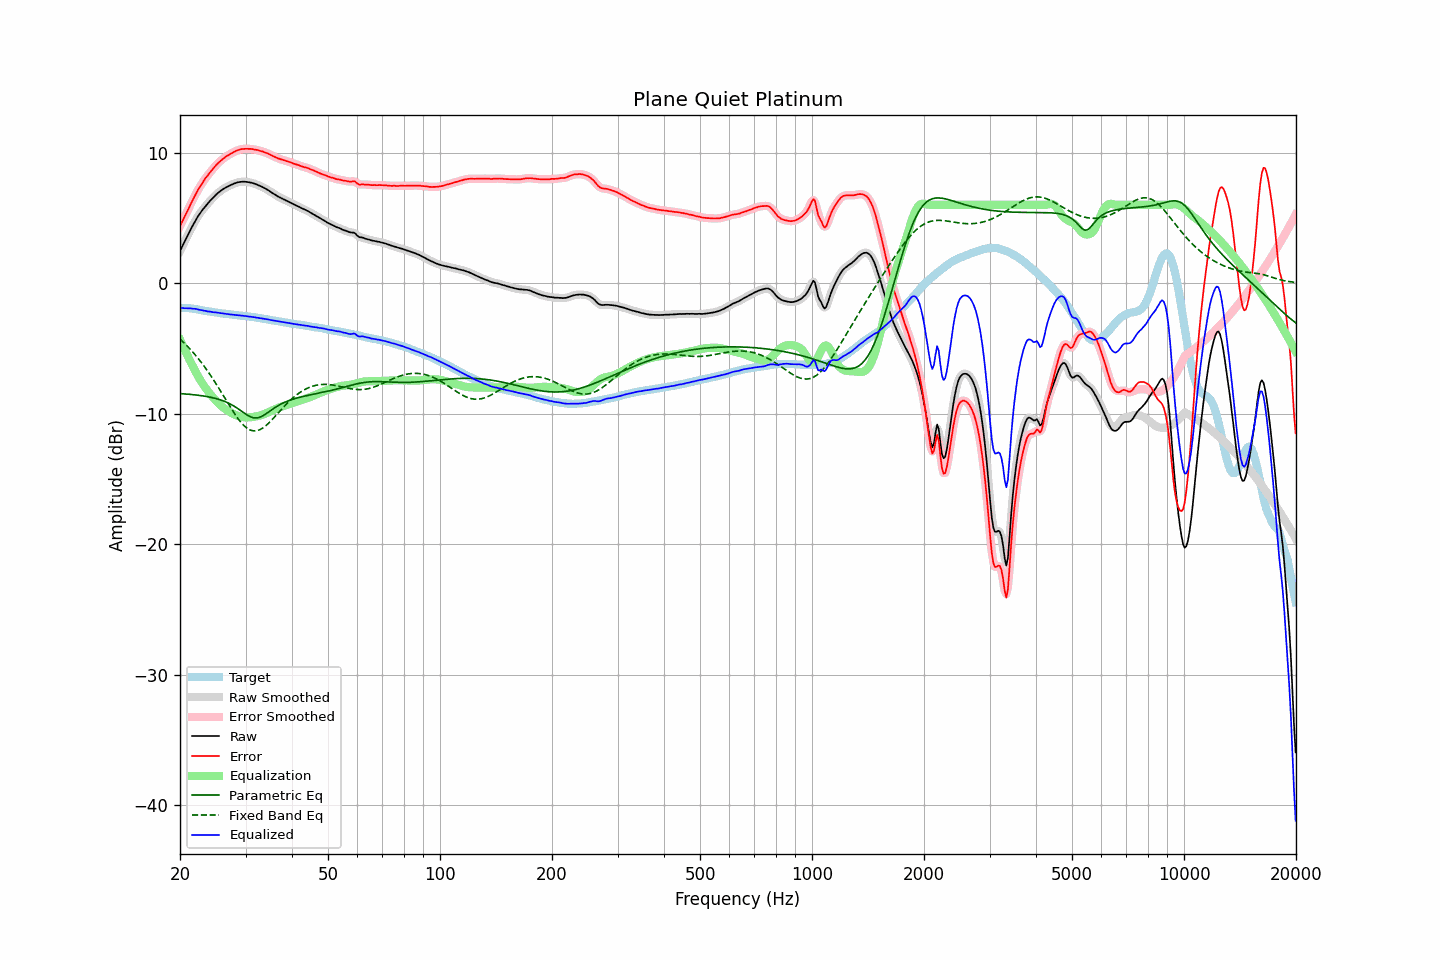

The file beside this chart, header and first rows:
frequency, raw, error, smoothed, error_smoothed, equalization, parametric_eq, fixed_band_eq, equalized_raw, equalized_smoothed, target
20.00, 2.46, 4.36, 2.46, 4.36, -4.33, -8.46, -4.28, -1.88, -1.88, -1.91
20.20, 2.71, 4.61, 2.71, 4.61, -4.61, -8.47, -4.40, -1.90, -1.90, -1.91
20.40, 2.96, 4.87, 2.96, 4.86, -4.87, -8.48, -4.52, -1.91, -1.91, -1.91
20.61, 3.20, 5.11, 3.21, 5.11, -5.13, -8.49, -4.64, -1.93, -1.92, -1.91
20.81, 3.47, 5.38, 3.46, 5.37, -5.39, -8.50, -4.76, -1.92, -1.93, -1.91
21.02, 3.71, 5.62, 3.71, 5.63, -5.65, -8.51, -4.89, -1.94, -1.93, -1.91
21.23, 3.96, 5.89, 3.96, 5.88, -5.89, -8.52, -5.02, -1.94, -1.94, -1.93
21.44, 4.20, 6.14, 4.20, 6.14, -6.14, -8.53, -5.15, -1.94, -1.94, -1.94
21.66, 4.42, 6.38, 4.43, 6.39, -6.39, -8.55, -5.29, -1.96, -1.95, -1.96
21.87, 4.66, 6.64, 4.66, 6.64, -6.63, -8.56, -5.43, -1.97, -1.97, -1.98
22.09, 4.88, 6.87, 4.87, 6.87, -6.86, -8.57, -5.58, -1.98, -1.99, -1.99
22.31, 5.08, 7.10, 5.08, 7.09, -7.09, -8.59, -5.73, -2.01, -2.01, -2.02
22.54, 5.25, 7.30, 5.26, 7.30, -7.30, -8.60, -5.88, -2.05, -2.04, -2.04
22.76, 5.44, 7.50, 5.44, 7.50, -7.50, -8.62, -6.04, -2.06, -2.07, -2.06
22.99, 5.61, 7.70, 5.60, 7.70, -7.70, -8.64, -6.20, -2.09, -2.09, -2.09
23.22, 5.76, 7.88, 5.76, 7.88, -7.88, -8.66, -6.37, -2.12, -2.11, -2.12
23.45, 5.92, 8.06, 5.91, 8.05, -8.05, -8.68, -6.53, -2.13, -2.14, -2.14
23.69, 6.05, 8.20, 6.06, 8.22, -8.22, -8.70, -6.71, -2.17, -2.16, -2.16
23.92, 6.20, 8.38, 6.20, 8.37, -8.38, -8.72, -6.89, -2.18, -2.18, -2.18
24.16, 6.34, 8.53, 6.33, 8.52, -8.53, -8.75, -7.07, -2.19, -2.20, -2.19
24.40, 6.46, 8.67, 6.46, 8.67, -8.68, -8.77, -7.25, -2.22, -2.22, -2.21
24.65, 6.59, 8.81, 6.59, 8.82, -8.82, -8.80, -7.44, -2.24, -2.23, -2.23
24.89, 6.72, 8.97, 6.72, 8.96, -8.96, -8.83, -7.63, -2.24, -2.24, -2.25
25.14, 6.84, 9.10, 6.83, 9.10, -9.09, -8.87, -7.83, -2.25, -2.26, -2.26
25.39, 6.94, 9.22, 6.94, 9.22, -9.22, -8.90, -8.02, -2.28, -2.28, -2.28
25.65, 7.04, 9.33, 7.04, 9.34, -9.33, -8.94, -8.22, -2.30, -2.30, -2.29
25.91, 7.13, 9.45, 7.13, 9.44, -9.44, -8.98, -8.42, -2.32, -2.32, -2.32
26.16, 7.21, 9.54, 7.21, 9.54, -9.54, -9.03, -8.63, -2.33, -2.33, -2.34
26.43, 7.29, 9.63, 7.29, 9.64, -9.63, -9.07, -8.83, -2.35, -2.35, -2.35
26.69, 7.36, 9.72, 7.36, 9.72, -9.72, -9.13, -9.03, -2.36, -2.36, -2.37
26.96, 7.42, 9.80, 7.42, 9.79, -9.80, -9.18, -9.24, -2.38, -2.38, -2.38
27.23, 7.48, 9.87, 7.48, 9.87, -9.87, -9.25, -9.44, -2.40, -2.40, -2.39
27.50, 7.53, 9.93, 7.53, 9.94, -9.95, -9.31, -9.63, -2.42, -2.41, -2.40
27.77, 7.59, 10.01, 7.59, 10.01, -10.01, -9.38, -9.83, -2.42, -2.43, -2.42
28.05, 7.64, 10.07, 7.64, 10.07, -10.07, -9.45, -10.01, -2.44, -2.44, -2.43
28.33, 7.68, 10.13, 7.68, 10.13, -10.13, -9.53, -10.19, -2.45, -2.45, -2.46
28.62, 7.72, 10.18, 7.71, 10.18, -10.17, -9.61, -10.37, -2.46, -2.46, -2.47
28.90, 7.74, 10.22, 7.74, 10.22, -10.21, -9.70, -10.53, -2.48, -2.47, -2.48
29.19, 7.76, 10.26, 7.76, 10.25, -10.25, -9.79, -10.68, -2.49, -2.49, -2.50
29.48, 7.77, 10.27, 7.77, 10.27, -10.27, -9.88, -10.82, -2.50, -2.50, -2.50
29.78, 7.77, 10.28, 7.77, 10.28, -10.28, -9.96, -10.94, -2.51, -2.52, -2.51
30.08, 7.76, 10.28, 7.76, 10.28, -10.29, -10.05, -11.05, -2.53, -2.53, -2.53
30.38, 7.74, 10.29, 7.74, 10.28, -10.29, -10.13, -11.14, -2.55, -2.55, -2.55
30.68, 7.72, 10.28, 7.72, 10.28, -10.28, -10.19, -11.21, -2.57, -2.56, -2.56
30.99, 7.70, 10.28, 7.70, 10.27, -10.27, -10.26, -11.27, -2.58, -2.58, -2.58
31.30, 7.67, 10.26, 7.67, 10.26, -10.26, -10.29, -11.30, -2.59, -2.59, -2.59
31.61, 7.63, 10.23, 7.63, 10.24, -10.24, -10.33, -11.32, -2.61, -2.61, -2.61
31.93, 7.59, 10.22, 7.59, 10.22, -10.22, -10.33, -11.32, -2.63, -2.63, -2.63
32.24, 7.54, 10.20, 7.54, 10.19, -10.19, -10.33, -11.30, -2.65, -2.65, -2.66
32.57, 7.49, 10.16, 7.49, 10.16, -10.16, -10.30, -11.26, -2.67, -2.68, -2.67
32.89, 7.43, 10.11, 7.43, 10.13, -10.13, -10.26, -11.21, -2.70, -2.70, -2.69
33.22, 7.38, 10.10, 7.38, 10.09, -10.09, -10.20, -11.14, -2.71, -2.71, -2.72
33.55, 7.32, 10.05, 7.31, 10.05, -10.05, -10.13, -11.06, -2.73, -2.73, -2.73
33.89, 7.25, 10.00, 7.25, 10.01, -10.00, -10.05, -10.96, -2.75, -2.75, -2.75
34.23, 7.18, 9.96, 7.18, 9.96, -9.95, -9.97, -10.86, -2.77, -2.77, -2.78
34.57, 7.11, 9.91, 7.10, 9.90, -9.90, -9.88, -10.74, -2.79, -2.79, -2.80
34.92, 7.02, 9.84, 7.02, 9.84, -9.84, -9.80, -10.63, -2.82, -2.82, -2.82
35.27, 6.94, 9.78, 6.94, 9.78, -9.78, -9.71, -10.50, -2.84, -2.84, -2.84
35.62, 6.86, 9.72, 6.86, 9.72, -9.72, -9.63, -10.37, -2.86, -2.87, -2.86
35.97, 6.78, 9.66, 6.78, 9.66, -9.67, -9.54, -10.23, -2.89, -2.89, -2.88
... 635 more rows
